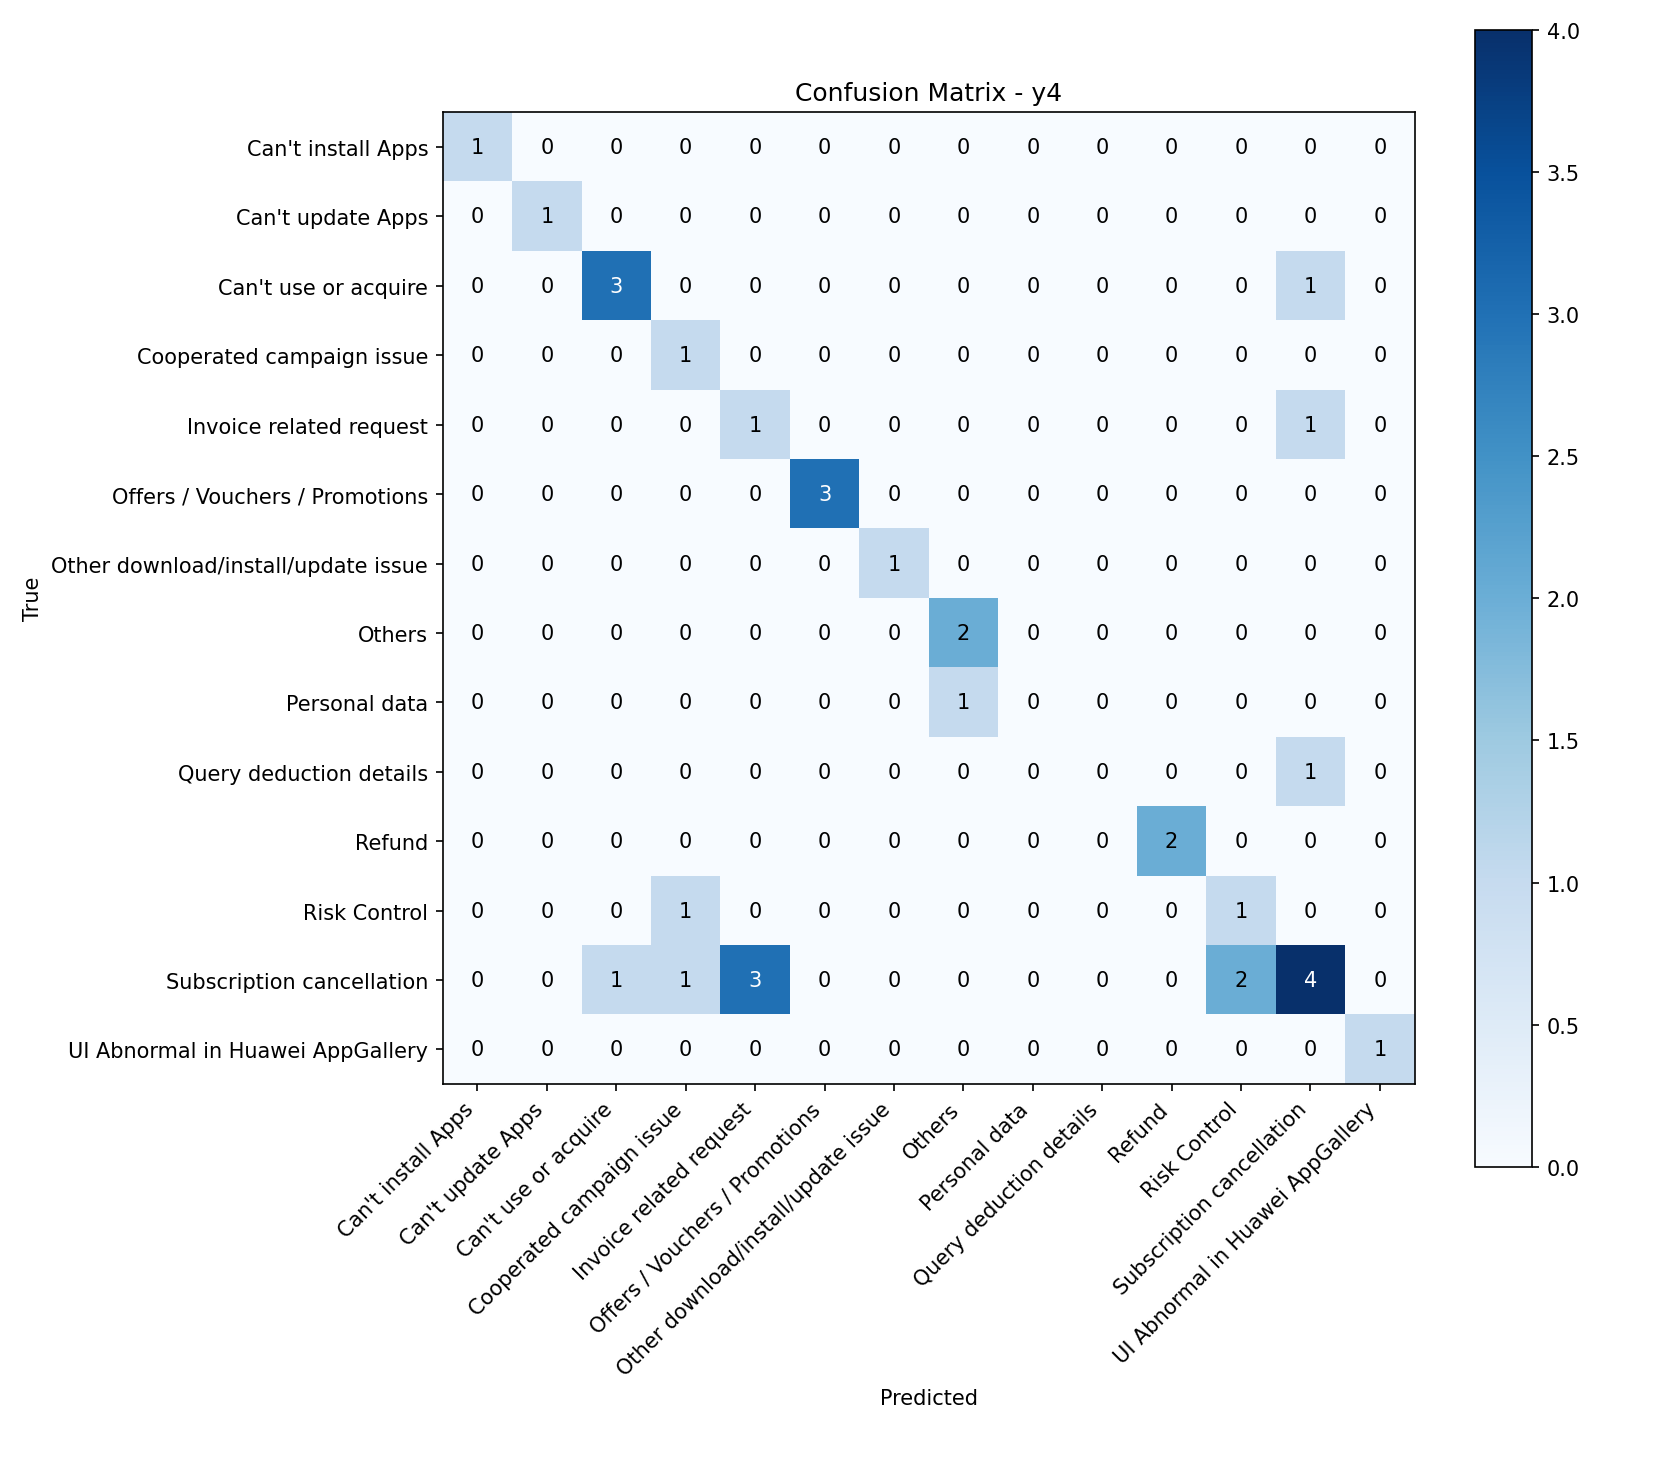

The table this chart was drawn from, first rows:
, Can't install Apps, Can't update Apps, Can't use or acquire, Cooperated campaign issue, Invoice related request, Offers / Vouchers / Promotions, Other download/install/update issue, Others, Personal data, Query deduction details, Refund, Risk Control, Subscription cancellation, UI Abnormal in Huawei AppGallery
Can't install Apps, 1, 0, 0, 0, 0, 0, 0, 0, 0, 0, 0, 0, 0, 0
Can't update Apps, 0, 1, 0, 0, 0, 0, 0, 0, 0, 0, 0, 0, 0, 0
Can't use or acquire, 0, 0, 3, 0, 0, 0, 0, 0, 0, 0, 0, 0, 1, 0
Cooperated campaign issue, 0, 0, 0, 1, 0, 0, 0, 0, 0, 0, 0, 0, 0, 0
Invoice related request, 0, 0, 0, 0, 1, 0, 0, 0, 0, 0, 0, 0, 1, 0
Offers / Vouchers / Promotions, 0, 0, 0, 0, 0, 3, 0, 0, 0, 0, 0, 0, 0, 0
Other download/install/update issue, 0, 0, 0, 0, 0, 0, 1, 0, 0, 0, 0, 0, 0, 0
Others, 0, 0, 0, 0, 0, 0, 0, 2, 0, 0, 0, 0, 0, 0
Personal data, 0, 0, 0, 0, 0, 0, 0, 1, 0, 0, 0, 0, 0, 0
Query deduction details, 0, 0, 0, 0, 0, 0, 0, 0, 0, 0, 0, 0, 1, 0
Refund, 0, 0, 0, 0, 0, 0, 0, 0, 0, 0, 2, 0, 0, 0
Risk Control, 0, 0, 0, 1, 0, 0, 0, 0, 0, 0, 0, 1, 0, 0
Subscription cancellation, 0, 0, 1, 1, 3, 0, 0, 0, 0, 0, 0, 2, 4, 0
UI Abnormal in Huawei AppGallery, 0, 0, 0, 0, 0, 0, 0, 0, 0, 0, 0, 0, 0, 1
